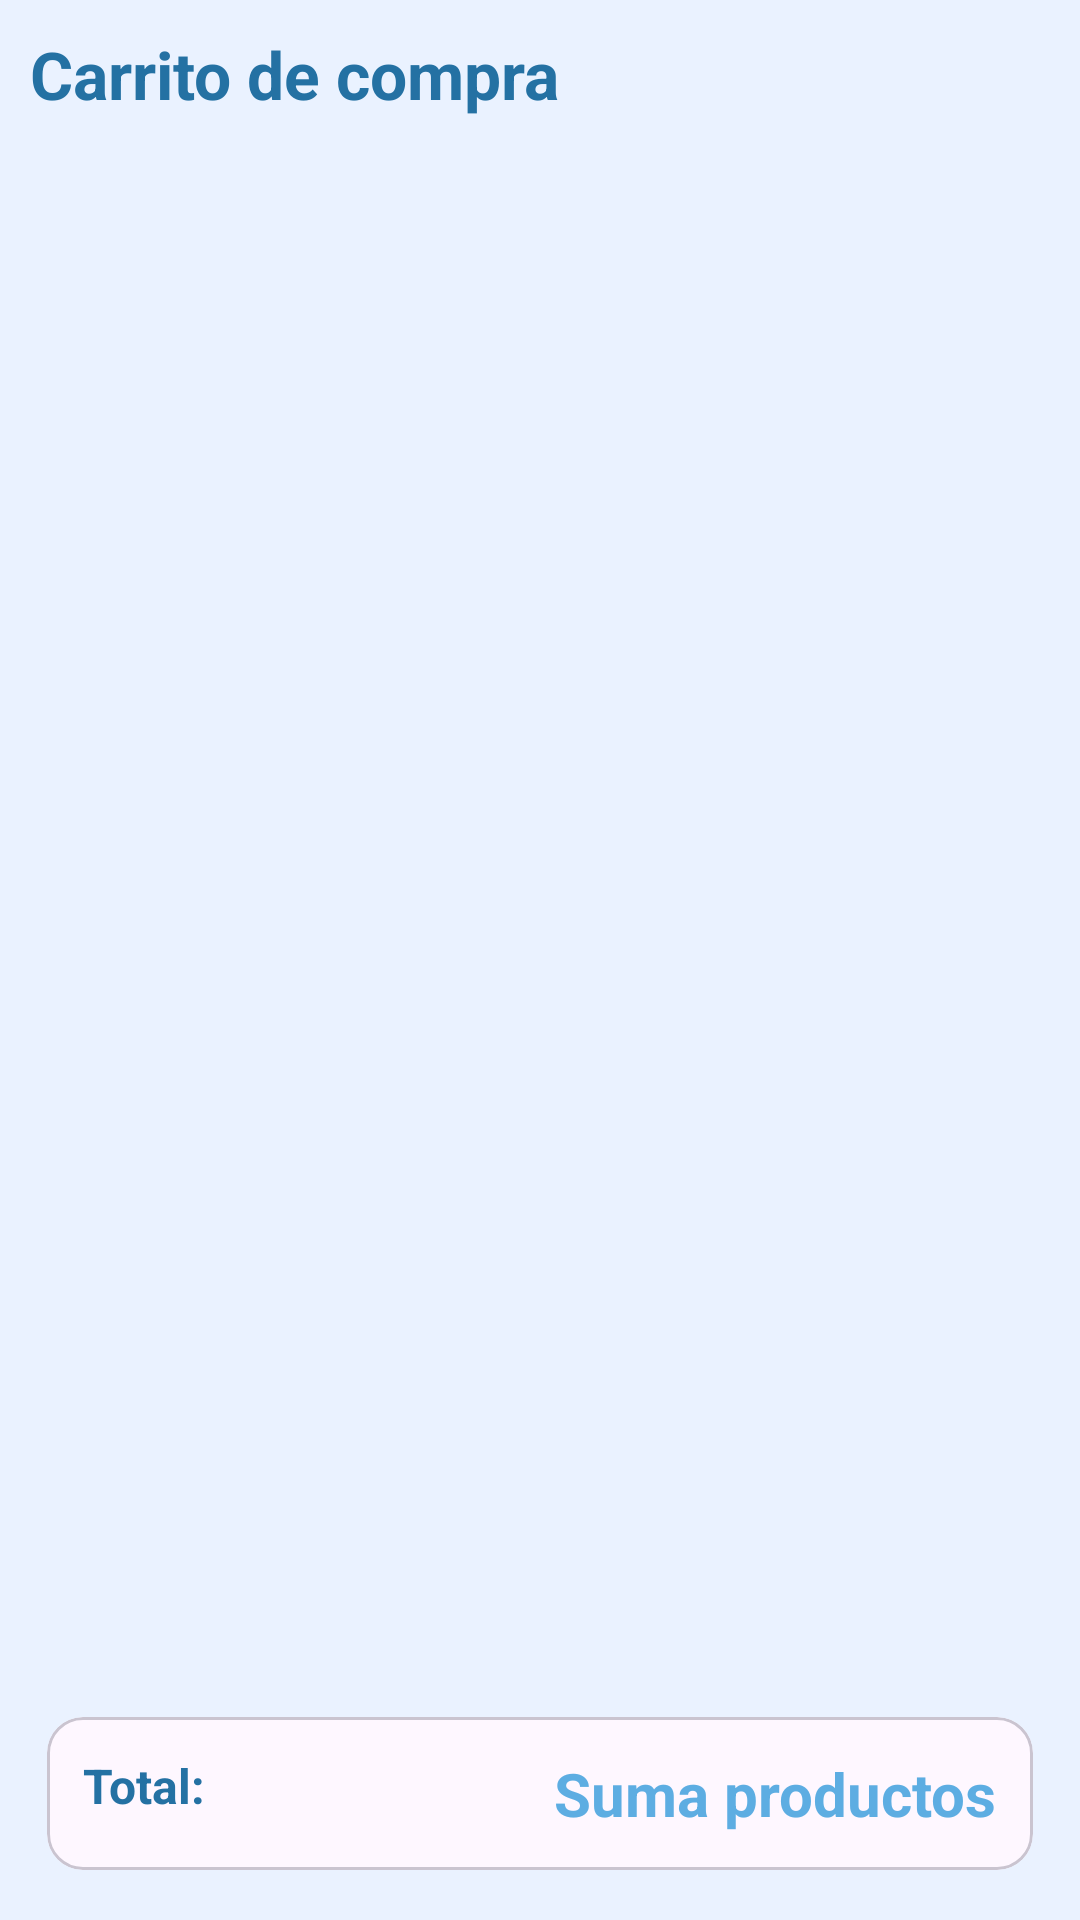

The Android layout XML behind this screen, and the referenced resources:
<!-- AndroidManifest.xml: application theme Theme.SouthSideGRXTFG -->
<!-- res/layout/fragment_carrito_compra.xml -->
<?xml version="1.0" encoding="utf-8"?>
<androidx.appcompat.widget.LinearLayoutCompat xmlns:android="http://schemas.android.com/apk/res/android"
    xmlns:tools="http://schemas.android.com/tools"
    android:layout_width="match_parent"
    android:layout_height="match_parent"
    xmlns:app="http://schemas.android.com/apk/res-auto"
    tools:context=".cliente.Bottom_Nav_Fragments_Cliente.FragmentCarritoCompra"
    android:orientation="vertical"
    android:padding="10dp"
    android:background="@color/fondo_tinte">

    <TextView
        android:id="@+id/tvTituloCarrito"
        android:layout_width="wrap_content"
        android:layout_height="wrap_content"
        android:text="Carrito de compra"
        android:textStyle="bold"
        android:textSize="22sp"
        android:textColor="@color/azul_marino_oscuro"
        android:layout_marginBottom="10dp"/>

    
    <androidx.recyclerview.widget.RecyclerView
        android:id="@+id/rvCarrito"
        android:layout_width="match_parent"
        android:layout_height="0dp"
        android:layout_weight="1"
        app:layoutManager="androidx.recyclerview.widget.LinearLayoutManager"
        tools:listitem="@layout/item_carrito_compra"/>

    
    <com.google.android.material.card.MaterialCardView
        android:layout_width="match_parent"
        android:layout_height="wrap_content"
        app:cardCornerRadius="12dp"
        app:cardUseCompatPadding="true"
        android:layout_marginTop="10dp">

        <RelativeLayout
            android:layout_width="match_parent"
            android:layout_height="wrap_content"
            android:padding="12dp">

            <TextView
                android:layout_width="wrap_content"
                android:layout_height="wrap_content"
                android:text="Total:"
                android:textSize="16sp"
                android:textStyle="bold"
                android:textColor="@color/azul_marino_oscuro"/>

            <TextView
                android:id="@+id/sumaProductos"
                android:layout_width="wrap_content"
                android:layout_height="wrap_content"
                android:text="@string/suma_productos"
                android:textSize="20sp"
                android:textStyle="bold"
                android:textColor="@color/azul_oscuro"
                android:layout_alignParentEnd="true"/>

        </RelativeLayout>

    </com.google.android.material.card.MaterialCardView>

</androidx.appcompat.widget.LinearLayoutCompat>
<!-- res/layout/item_carrito_compra.xml (included above) -->
<?xml version="1.0" encoding="utf-8"?>
<com.google.android.material.card.MaterialCardView xmlns:android="http://schemas.android.com/apk/res/android"
    android:layout_width="match_parent"
    android:layout_height="wrap_content"
    xmlns:app="http://schemas.android.com/apk/res-auto"
    app:cardCornerRadius="10dp"
    app:cardUseCompatPadding="true">

    <androidx.appcompat.widget.LinearLayoutCompat
        android:layout_width="match_parent"
        android:layout_height="wrap_content"
        android:padding="5dp"
        android:orientation="vertical">

        
        <RelativeLayout
            android:layout_width="match_parent"
            android:layout_height="wrap_content">

            
            <com.google.android.material.imageview.ShapeableImageView
                android:layout_width="100dp"
                android:layout_height="100dp"
                android:id="@+id/imagenProdCar"
                android:src="@drawable/ico_producto"
                android:layout_marginTop="2dp"
                android:scaleType="centerCrop"/>

            
            <TextView
                android:layout_width="wrap_content"
                android:layout_height="wrap_content"
                android:id="@+id/nombrePCar"
                android:text="@string/nombre_p_car"
                android:layout_toEndOf="@id/imagenProdCar"
                android:layout_marginStart="10dp"
                android:textColor="@color/azul_marino_oscuro"
                android:textSize="16sp"
                android:textStyle="bold"/>

            
            <TextView
                android:layout_width="wrap_content"
                android:layout_height="wrap_content"
                android:id="@+id/precioFinalPCar"
                android:text="@string/precio_final_p_car"
                android:layout_below="@+id/nombrePCar"
                android:layout_toEndOf="@id/imagenProdCar"
                android:layout_marginStart="10dp"
                android:textSize="17sp"/>

            
            <TextView
                android:layout_width="wrap_content"
                android:layout_height="wrap_content"
                android:text="@string/precio_original_p_car"
                android:id="@+id/precioOriginalPCar"
                android:layout_below="@id/precioFinalPCar"
                android:layout_toEndOf="@id/imagenProdCar"
                android:layout_marginStart="10dp"
                android:textSize="17sp"/>

        </RelativeLayout>

        <androidx.appcompat.widget.LinearLayoutCompat
            android:layout_width="match_parent"
            android:layout_height="wrap_content"
            android:orientation="horizontal"
            android:layout_gravity="bottom"
            android:gravity="center_horizontal"
            android:layout_marginStart="10dp"
            android:layout_marginEnd="10dp"
            android:layout_marginBottom="5dp">

            <EditText
                android:layout_width="wrap_content"
                android:layout_height="wrap_content"
                android:id="@+id/edtCantidadProductosCar"
                android:text="@string/cantidad_p_car"
                android:textSize="18sp"/>
            
            <ImageButton
                android:layout_width="wrap_content"
                android:layout_height="wrap_content"
                android:id="@+id/btnEliminarCarrito"
                android:src="@drawable/ico_borrar_"
                android:background="@null"
                android:layout_marginStart="100dp"/>

        </androidx.appcompat.widget.LinearLayoutCompat>
    </androidx.appcompat.widget.LinearLayoutCompat>

</com.google.android.material.card.MaterialCardView>
<!-- resources referenced by this layout -->
<resources>
  <color name="azul_marino_oscuro">#2471A3</color>
  <color name="azul_oscuro">#5DADE2</color>
  <color name="fondo_tinte">#EAF2FF</color>
  <!-- drawable ico_borrar_ (drawable) -->
  <vector xmlns:android="http://schemas.android.com/apk/res/android" android:height="24dp" android:tint="#B9B7B7" android:viewportHeight="24" android:viewportWidth="24" android:width="24dp">
        
      <path android:fillColor="@android:color/white" android:pathData="M6,19c0,1.1 0.9,2 2,2h8c1.1,0 2,-0.9 2,-2V7H6v12zM19,4h-3.5l-1,-1h-5l-1,1H5v2h14V4z"/>
      
  </vector>
  <string name="cantidad_p_car">1</string>
  <string name="nombre_p_car">Nombre del producto</string>
  <string name="precio_final_p_car">00</string>
  <string name="precio_original_p_car">00</string>
  <string name="suma_productos">Suma productos</string>
  <style name="Theme.SouthSideGRXTFG" parent="Base.Theme.SouthSideGRXTFG" />
  <style name="Base.Theme.SouthSideGRXTFG" parent="Theme.Material3.DayNight.NoActionBar">
          
          <item name="colorPrimary">@color/azul_oscuro</item>
      </style>
</resources>
